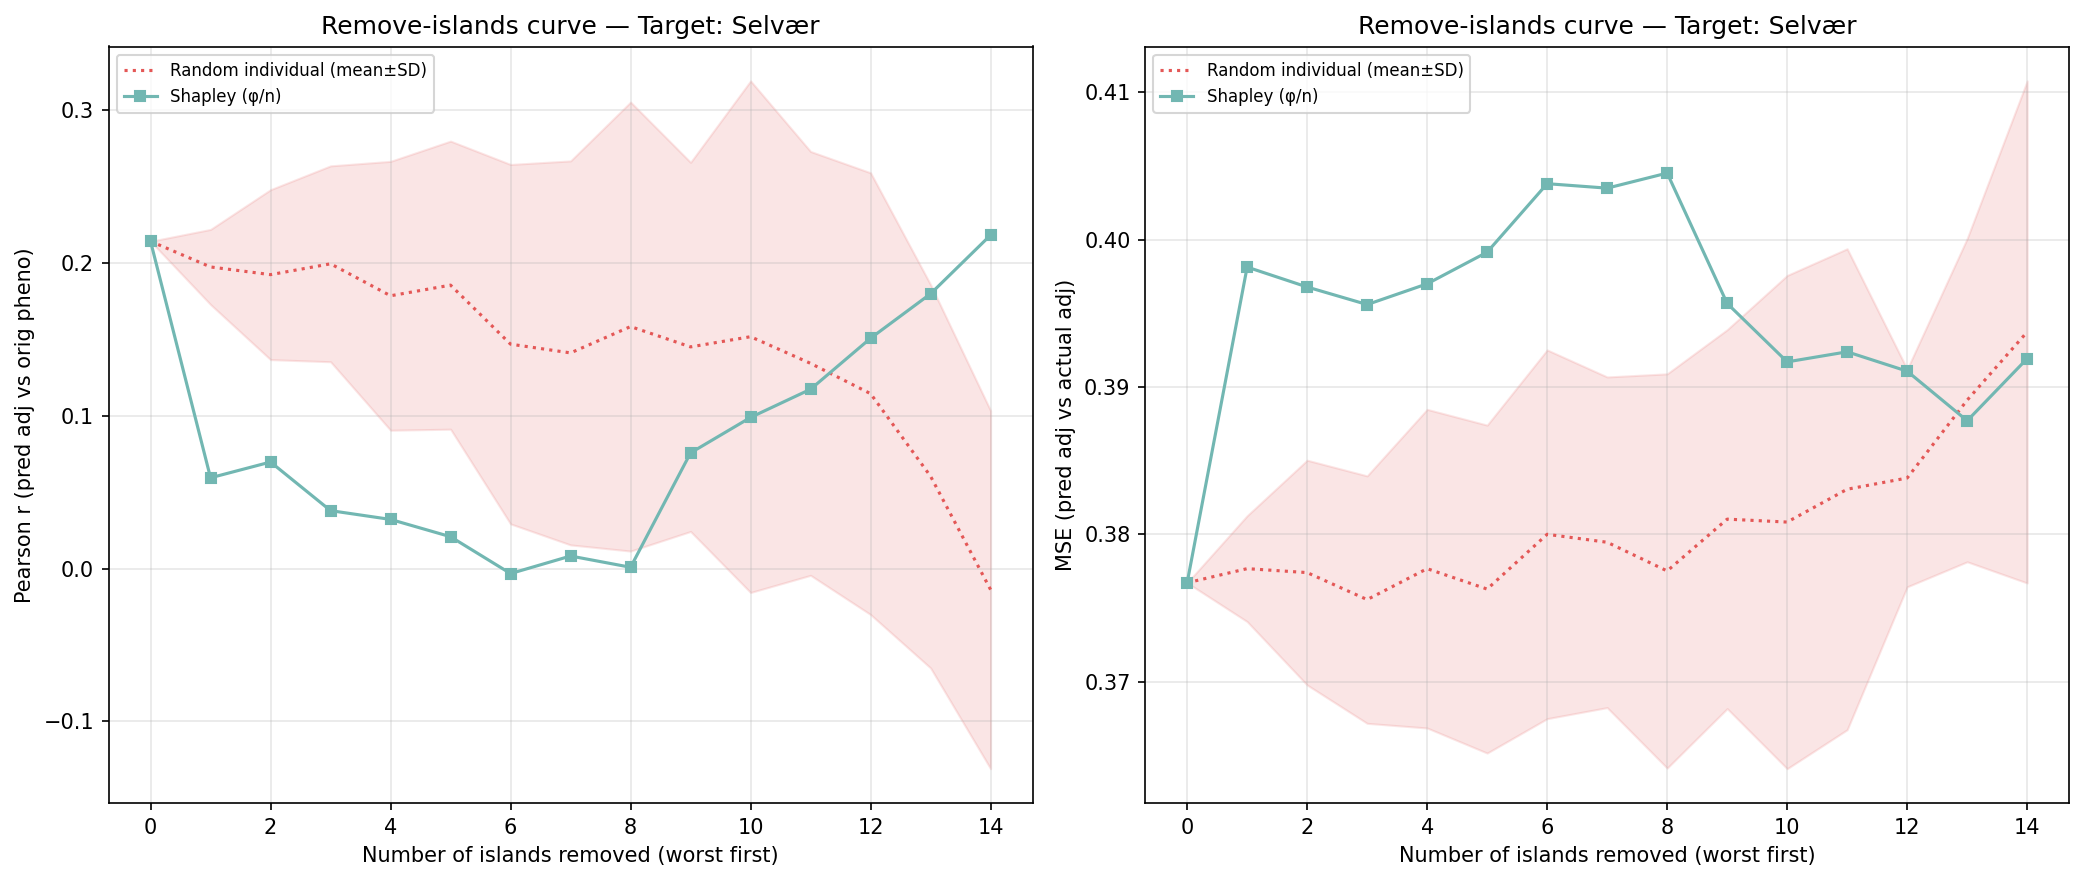

The table this chart was drawn from, first rows:
n_removed, n_islands_remaining, n_individuals_remaining, corr_eval, mse_adj, method, order_seed, n_islands, n_individuals, target_island
14, 1, 92, 0.2181, 0.3919, shapley_mean, -1, 1, 92, 3
13, 2, 244, 0.1797, 0.3877, shapley_mean, -1, 2, 244, 3
12, 3, 407, 0.1507, 0.3911, shapley_mean, -1, 3, 407, 3
11, 4, 990, 0.1173, 0.3924, shapley_mean, -1, 4, 990, 3
10, 5, 1107, 0.09886, 0.3917, shapley_mean, -1, 5, 1107, 3
9, 6, 1455, 0.07568, 0.3957, shapley_mean, -1, 6, 1455, 3
8, 7, 2518, 0.000859, 0.4045, shapley_mean, -1, 7, 2518, 3
7, 8, 3101, 0.008219, 0.4035, shapley_mean, -1, 8, 3101, 3
6, 9, 3497, -0.003258, 0.4038, shapley_mean, -1, 9, 3497, 3
5, 10, 4052, 0.02084, 0.3992, shapley_mean, -1, 10, 4052, 3
4, 11, 4225, 0.03215, 0.397, shapley_mean, -1, 11, 4225, 3
3, 12, 4427, 0.03789, 0.3956, shapley_mean, -1, 12, 4427, 3
2, 13, 4684, 0.06969, 0.3968, shapley_mean, -1, 13, 4684, 3
1, 14, 5170, 0.05937, 0.3981, shapley_mean, -1, 14, 5170, 3
0, 15, 5456, 0.2141, 0.3767, shapley_mean, -1, 15, 5456, 3
14, 1, 92, 0.1392, 0.3795, random_individual, 0, 1, 92, 3
13, 2, 244, 0.2234, 0.3785, random_individual, 0, 2, 244, 3
12, 3, 407, 0.2856, 0.376, random_individual, 0, 3, 407, 3
11, 4, 990, 0.3209, 0.359, random_individual, 0, 4, 990, 3
10, 5, 1107, 0.3257, 0.3578, random_individual, 0, 5, 1107, 3
9, 6, 1455, 0.2528, 0.3655, random_individual, 0, 6, 1455, 3
8, 7, 2518, 0.2734, 0.3625, random_individual, 0, 7, 2518, 3
7, 8, 3101, 0.2067, 0.37, random_individual, 0, 8, 3101, 3
6, 9, 3497, 0.2368, 0.3682, random_individual, 0, 9, 3497, 3
5, 10, 4052, 0.2445, 0.3662, random_individual, 0, 10, 4052, 3
4, 11, 4225, 0.2445, 0.3665, random_individual, 0, 11, 4225, 3
3, 12, 4427, 0.2429, 0.368, random_individual, 0, 12, 4427, 3
2, 13, 4684, 0.2133, 0.3728, random_individual, 0, 13, 4684, 3
1, 14, 5170, 0.1926, 0.3765, random_individual, 0, 14, 5170, 3
0, 15, 5456, 0.2141, 0.3767, random_individual, 0, 15, 5456, 3
14, 1, 92, -0.04062, 0.4068, random_individual, 1, 1, 92, 3
13, 2, 244, 0.06421, 0.3878, random_individual, 1, 2, 244, 3
12, 3, 407, 0.1552, 0.3875, random_individual, 1, 3, 407, 3
11, 4, 990, 0.04234, 0.3909, random_individual, 1, 4, 990, 3
10, 5, 1107, 0.01948, 0.3931, random_individual, 1, 5, 1107, 3
9, 6, 1455, 0.02432, 0.3962, random_individual, 1, 6, 1455, 3
8, 7, 2518, -0.0457, 0.3935, random_individual, 1, 7, 2518, 3
7, 8, 3101, -0.04274, 0.3936, random_individual, 1, 8, 3101, 3
6, 9, 3497, -0.03209, 0.3975, random_individual, 1, 9, 3497, 3
5, 10, 4052, 0.04853, 0.3916, random_individual, 1, 10, 4052, 3
4, 11, 4225, 0.05472, 0.3916, random_individual, 1, 11, 4225, 3
3, 12, 4427, 0.1161, 0.3868, random_individual, 1, 12, 4427, 3
2, 13, 4684, 0.1042, 0.3884, random_individual, 1, 13, 4684, 3
1, 14, 5170, 0.1573, 0.3835, random_individual, 1, 14, 5170, 3
0, 15, 5456, 0.2141, 0.3767, random_individual, 1, 15, 5456, 3
14, 1, 92, 0.02274, 0.379, random_individual, 2, 1, 92, 3
13, 2, 244, 0.138, 0.3789, random_individual, 2, 2, 244, 3
12, 3, 407, 0.2001, 0.377, random_individual, 2, 3, 407, 3
11, 4, 990, 0.2373, 0.3747, random_individual, 2, 4, 990, 3
10, 5, 1107, 0.3293, 0.3703, random_individual, 2, 5, 1107, 3
9, 6, 1455, 0.2828, 0.3733, random_individual, 2, 6, 1455, 3
8, 7, 2518, 0.3248, 0.3662, random_individual, 2, 7, 2518, 3
7, 8, 3101, 0.2964, 0.3664, random_individual, 2, 8, 3101, 3
6, 9, 3497, 0.2648, 0.3681, random_individual, 2, 9, 3497, 3
5, 10, 4052, 0.2962, 0.3646, random_individual, 2, 10, 4052, 3
4, 11, 4225, 0.2672, 0.3688, random_individual, 2, 11, 4225, 3
3, 12, 4427, 0.2756, 0.3669, random_individual, 2, 12, 4427, 3
2, 13, 4684, 0.2366, 0.3706, random_individual, 2, 13, 4684, 3
1, 14, 5170, 0.2154, 0.3738, random_individual, 2, 14, 5170, 3
0, 15, 5456, 0.2141, 0.3767, random_individual, 2, 15, 5456, 3
... 30 more rows
